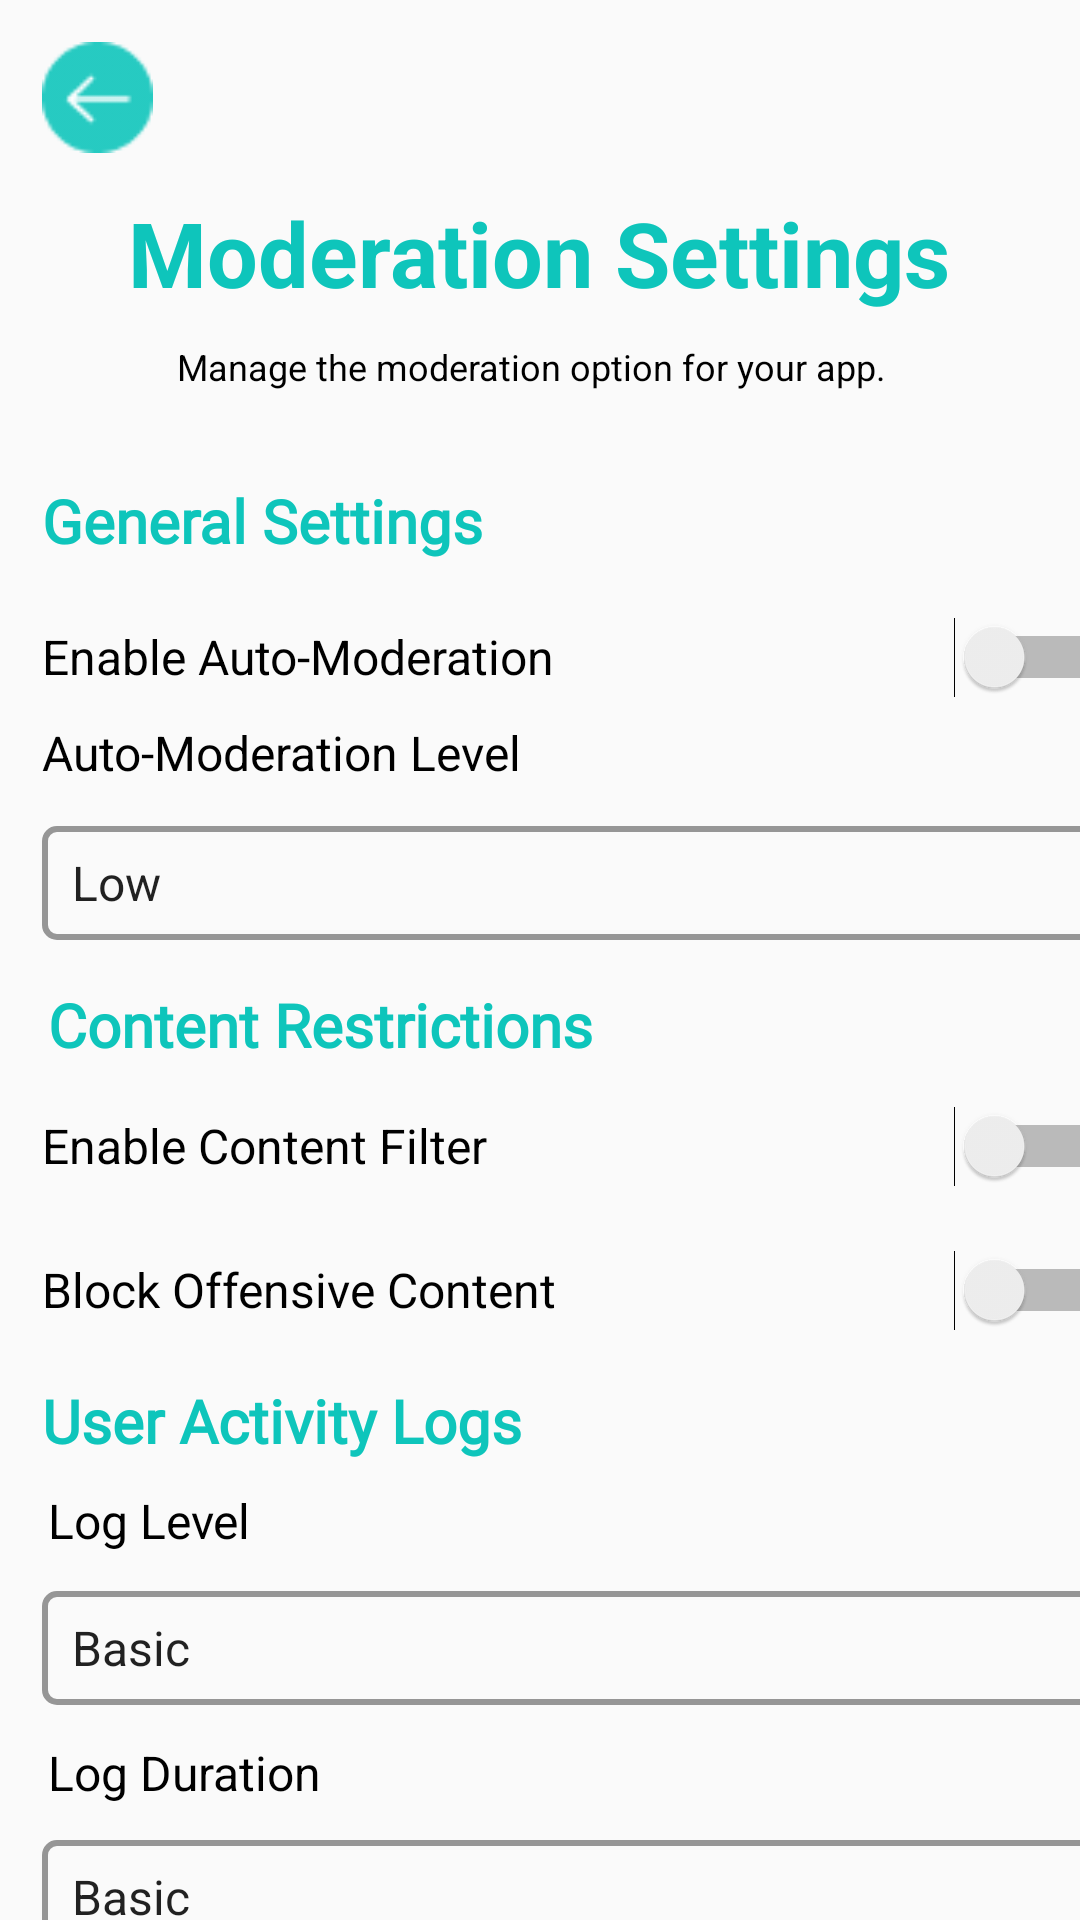

Layout XML and referenced resources for this Android screen:
<!-- AndroidManifest.xml: application theme Theme.MyVPN -->
<!-- res/layout/activity_moderation.xml -->
<?xml version="1.0" encoding="utf-8"?>
<androidx.constraintlayout.widget.ConstraintLayout xmlns:android="http://schemas.android.com/apk/res/android"
    xmlns:app="http://schemas.android.com/apk/res-auto"
    xmlns:tools="http://schemas.android.com/tools"
    android:id="@+id/main"
    android:layout_width="match_parent"
    android:layout_height="match_parent"
    tools:context=".ModerationActivity">

    <ImageView
        android:id="@+id/imageView17"
        android:layout_width="wrap_content"
        android:layout_height="wrap_content"
        android:layout_marginTop="-35dp"
        android:visibility="invisible"
        app:layout_constraintEnd_toEndOf="parent"
        app:layout_constraintHorizontal_bias="0.0"
        app:layout_constraintStart_toStartOf="parent"
        app:layout_constraintTop_toTopOf="parent"
        app:srcCompat="@drawable/rectangle_1" />


    <ImageView
        android:id="@+id/backbtn"
        android:layout_width="37dp"
        android:layout_height="37dp"
        android:layout_marginStart="14dp"
        android:layout_marginTop="14dp"
        app:layout_constraintStart_toStartOf="parent"
        app:layout_constraintTop_toTopOf="parent"
        app:srcCompat="@drawable/backblue" />

    <TextView
        android:id="@+id/textview"
        android:layout_width="wrap_content"
        android:layout_height="50dp"
        android:layout_alignParentLeft="true"
        android:layout_alignParentTop="true"
        android:layout_marginTop="64dp"
        android:gravity="top"
        android:text="Moderation Settings"
        android:textColor="#0ec5bb"
        android:textSize="30sp"
        android:textStyle="bold"
        app:layout_constraintEnd_toEndOf="parent"
        app:layout_constraintHorizontal_bias="0.495"
        app:layout_constraintStart_toStartOf="parent"
        app:layout_constraintTop_toTopOf="parent" />

    <TextView
        android:id="@+id/textView43"
        android:layout_width="387dp"
        android:layout_height="22dp"
        android:layout_marginStart="12dp"
        android:text="                      Manage the moderation option for your app."
        android:textColor="#000000"
        android:textSize="12sp"
        app:layout_constraintEnd_toEndOf="parent"
        app:layout_constraintStart_toStartOf="parent"
        app:layout_constraintTop_toBottomOf="@+id/textview" />

    <TextView
        android:id="@+id/General_settings"
        android:layout_width="wrap_content"
        android:layout_height="wrap_content"
        android:layout_marginStart="14dp"
        android:layout_marginTop="160dp"
        android:fontFamily="@font/roboto"
        android:text="General Settings"
        android:textColor="#0ec5bb"
        android:textSize="20sp"
        android:textStyle="bold"
        app:layout_constraintStart_toStartOf="parent"
        app:layout_constraintTop_toTopOf="parent" />

    <Switch
        android:id="@+id/switch8"
        android:layout_width="358dp"
        android:layout_height="38dp"
        android:layout_marginStart="14dp"
        android:layout_marginTop="200dp"
        android:text="Enable Auto-Moderation "
        android:textSize="16sp"
        app:layout_constraintStart_toStartOf="parent"
        app:layout_constraintTop_toTopOf="parent" />

    <TextView
        android:id="@+id/modlevl"
        android:layout_width="wrap_content"
        android:layout_height="wrap_content"
        android:layout_marginStart="14dp"
        android:layout_marginTop="240dp"
        android:text="Auto-Moderation Level"
        android:textColor="#000000"
        android:textSize="16sp"
        app:layout_constraintStart_toStartOf="parent"
        app:layout_constraintTop_toTopOf="parent" />

    <Spinner
        android:id="@+id/reportspinner"
        android:layout_width="358dp"
        android:layout_height="38dp"
        android:layout_marginStart="14dp"
        android:layout_marginTop="310dp"
        android:background="@drawable/textbox_border"
        android:entries="@array/mod_setting"
        app:layout_constraintStart_toStartOf="parent"
        app:layout_constraintTop_toTopOf="@+id/imageView17" />


    <TextView
        android:id="@+id/content_restrictions"
        android:layout_width="wrap_content"
        android:layout_height="wrap_content"
        android:layout_marginStart="16dp"
        android:layout_marginTop="328dp"
        android:fontFamily="@font/roboto"
        android:text="Content Restrictions"
        android:textColor="#0ec5bb"
        android:textSize="20sp"
        android:textStyle="bold"
        app:layout_constraintStart_toStartOf="parent"
        app:layout_constraintTop_toTopOf="parent" />

    <Switch
        android:id="@+id/filterswitch"
        android:layout_width="358dp"
        android:layout_height="36dp"
        android:layout_marginStart="14dp"
        android:layout_marginTop="364dp"
        android:text="Enable Content Filter"
        android:textSize="16sp"
        app:layout_constraintStart_toStartOf="parent"
        app:layout_constraintTop_toTopOf="parent" />


    <Switch
        android:id="@+id/offensiveswitch"
        android:layout_width="358dp"
        android:layout_height="36dp"
        android:layout_marginStart="14dp"
        android:layout_marginTop="412dp"
        android:text="Block Offensive Content"
        android:textSize="16sp"
        app:layout_constraintStart_toStartOf="parent"
        app:layout_constraintTop_toTopOf="parent" />


    <TextView
        android:id="@+id/useractivity"
        android:layout_width="wrap_content"
        android:layout_height="wrap_content"
        android:layout_marginStart="14dp"
        android:layout_marginTop="460dp"
        android:fontFamily="@font/roboto"
        android:text="User Activity Logs"
        android:textColor="#0ec5bb"
        android:textSize="20sp"
        android:textStyle="bold"
        app:layout_constraintStart_toStartOf="parent"
        app:layout_constraintTop_toTopOf="parent" />


    <TextView
        android:id="@+id/loglevl"
        android:layout_width="wrap_content"
        android:layout_height="wrap_content"
        android:layout_marginStart="16dp"
        android:layout_marginTop="496dp"
        android:text="Log Level"
        android:textColor="#000000"
        android:textSize="16sp"
        app:layout_constraintStart_toStartOf="parent"
        app:layout_constraintTop_toTopOf="parent" />


    <Spinner
        android:id="@+id/loglvlspinner"
        android:layout_width="358dp"
        android:layout_height="38dp"
        android:layout_marginStart="14dp"
        android:layout_marginTop="565dp"
        android:background="@drawable/textbox_border"
        android:entries="@array/log_spinner"
        app:layout_constraintStart_toStartOf="parent"
        app:layout_constraintTop_toTopOf="@+id/imageView17" />

    <TextView
        android:id="@+id/logduration"
        android:layout_width="wrap_content"
        android:layout_height="wrap_content"
        android:layout_marginStart="16dp"
        android:layout_marginTop="580dp"
        android:text="Log Duration"
        android:textColor="#000000"
        android:textSize="16sp"
        app:layout_constraintStart_toStartOf="parent"
        app:layout_constraintTop_toTopOf="parent" />

    <Spinner
        android:id="@+id/durationspinner"
        android:layout_width="358dp"
        android:layout_height="38dp"
        android:layout_marginStart="14dp"
        android:layout_marginTop="648dp"
        android:background="@drawable/textbox_border"
        android:entries="@array/log_spinner"
        app:layout_constraintStart_toStartOf="parent"
        app:layout_constraintTop_toTopOf="@+id/imageView17" />

</androidx.constraintlayout.widget.ConstraintLayout>
<!-- resources referenced by this layout -->
<resources>
  <string-array name="log_spinner">
          <item>Basic</item>
          <item>Advanced</item>
  
      </string-array>
  <string-array name="mod_setting">
          <item>Low</item>
          <item>Medium</item>
          <item>High</item>
      </string-array>
  <!-- drawable backblue: png bitmap (drawable, 964 bytes) -->
  <!-- drawable rectangle_1 (drawable) -->
  <vector
      xmlns:android="http://schemas.android.com/apk/res/android"
      xmlns:aapt="http://schemas.android.com/aapt"
      android:width="429dp"
      android:height="159dp"
      android:viewportWidth="429"
      android:viewportHeight="159"
      >
      <group>
          <clip-path
              android:pathData="M20 0H409C420.046 0 429 8.95431 429 20V139C429 150.046 420.046 159 409 159H20C8.95431 159 0 150.046 0 139V20C0 8.95431 8.95431 0 20 0Z"
              />
          <path
              android:pathData="M0 0V159H429V0"
              android:fillColor="#0EC5BB"
              />
      </group>
  </vector>
  <!-- drawable textbox_border (drawable) -->
  <shape xmlns:android="http://schemas.android.com/apk/res/android"
      android:shape="rectangle">
  
      <solid android:color="@android:color/transparent" />
  
      <stroke
          android:width="2dp"
          android:color="#969696" />
  <corners android:radius="4dp"/>
      <padding
          android:bottom="2dp"
          android:left="2dp"
          android:right="2dp"
          android:top="2dp" />
  
  </shape>
  <style name="Theme.MyVPN" parent="Base.Theme.MyVPN" />
  <style name="Base.Theme.MyVPN" parent="Theme.AppCompat.DayNight.NoActionBar">
  
      </style>
</resources>
